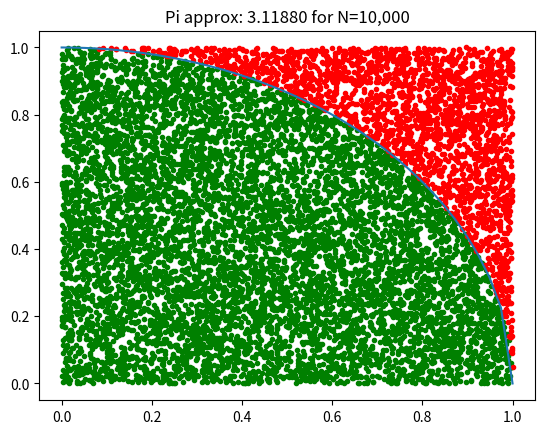

Reproduce this figure in Python.
""" Mersene_Twister.py is a Monte Carlo method simulation for approximating pi"""

import numpy as np
from matplotlib import pyplot

# generate N pseudorandom independent x and y-values on interval [0,1)
N = 10000
x_array = np.random.rand(N)
y_array = np.random.rand(N)

# Number of pts within the quarter circle x^2 + y^2 < 1 centered at the origin with radius r=1.
N_qtr_circle = sum(x_array ** 2 + y_array ** 2 < 1)

# True area of quarter circle is pi/4 and has N_qtr_circle points within it.
# True area of the square is 1 and has N points within it, hence we approximate pi with
pi_approx = 4 * float(N_qtr_circle) / N  # Typical values: 3.13756, 3.15156

# Create visualization of simulation technique
# split random arrays into two series, one inside circle and one outside.
xya = list(zip(x_array,y_array))  # pair x,y points for evaluation of location
inside_x, inside_y  = zip(*[pt for pt in xya if pt[0]**2 + pt[1]**2 < 1])
outside_x,outside_y = zip(*[pt for pt in xya if pt[0]**2 + pt[1]**2 >= 1])

# plot the inside and outside points used for approximation
pyplot.scatter(inside_x,inside_y,marker='.',color='green')
pyplot.scatter(outside_x,outside_y,marker='.',color='red')

# create dividing line for circle where y = sqrt(1-x^2)
x=[j for j in np.linspace(0.0,1.0,num=40)]
y=[(1.0-k**2)**0.5 for k in x]
pyplot.plot(x,y)

approx = "Pi approx: {:.5f} for N={:,}".format(pi_approx,N)
pyplot.title(approx)
pyplot.show()